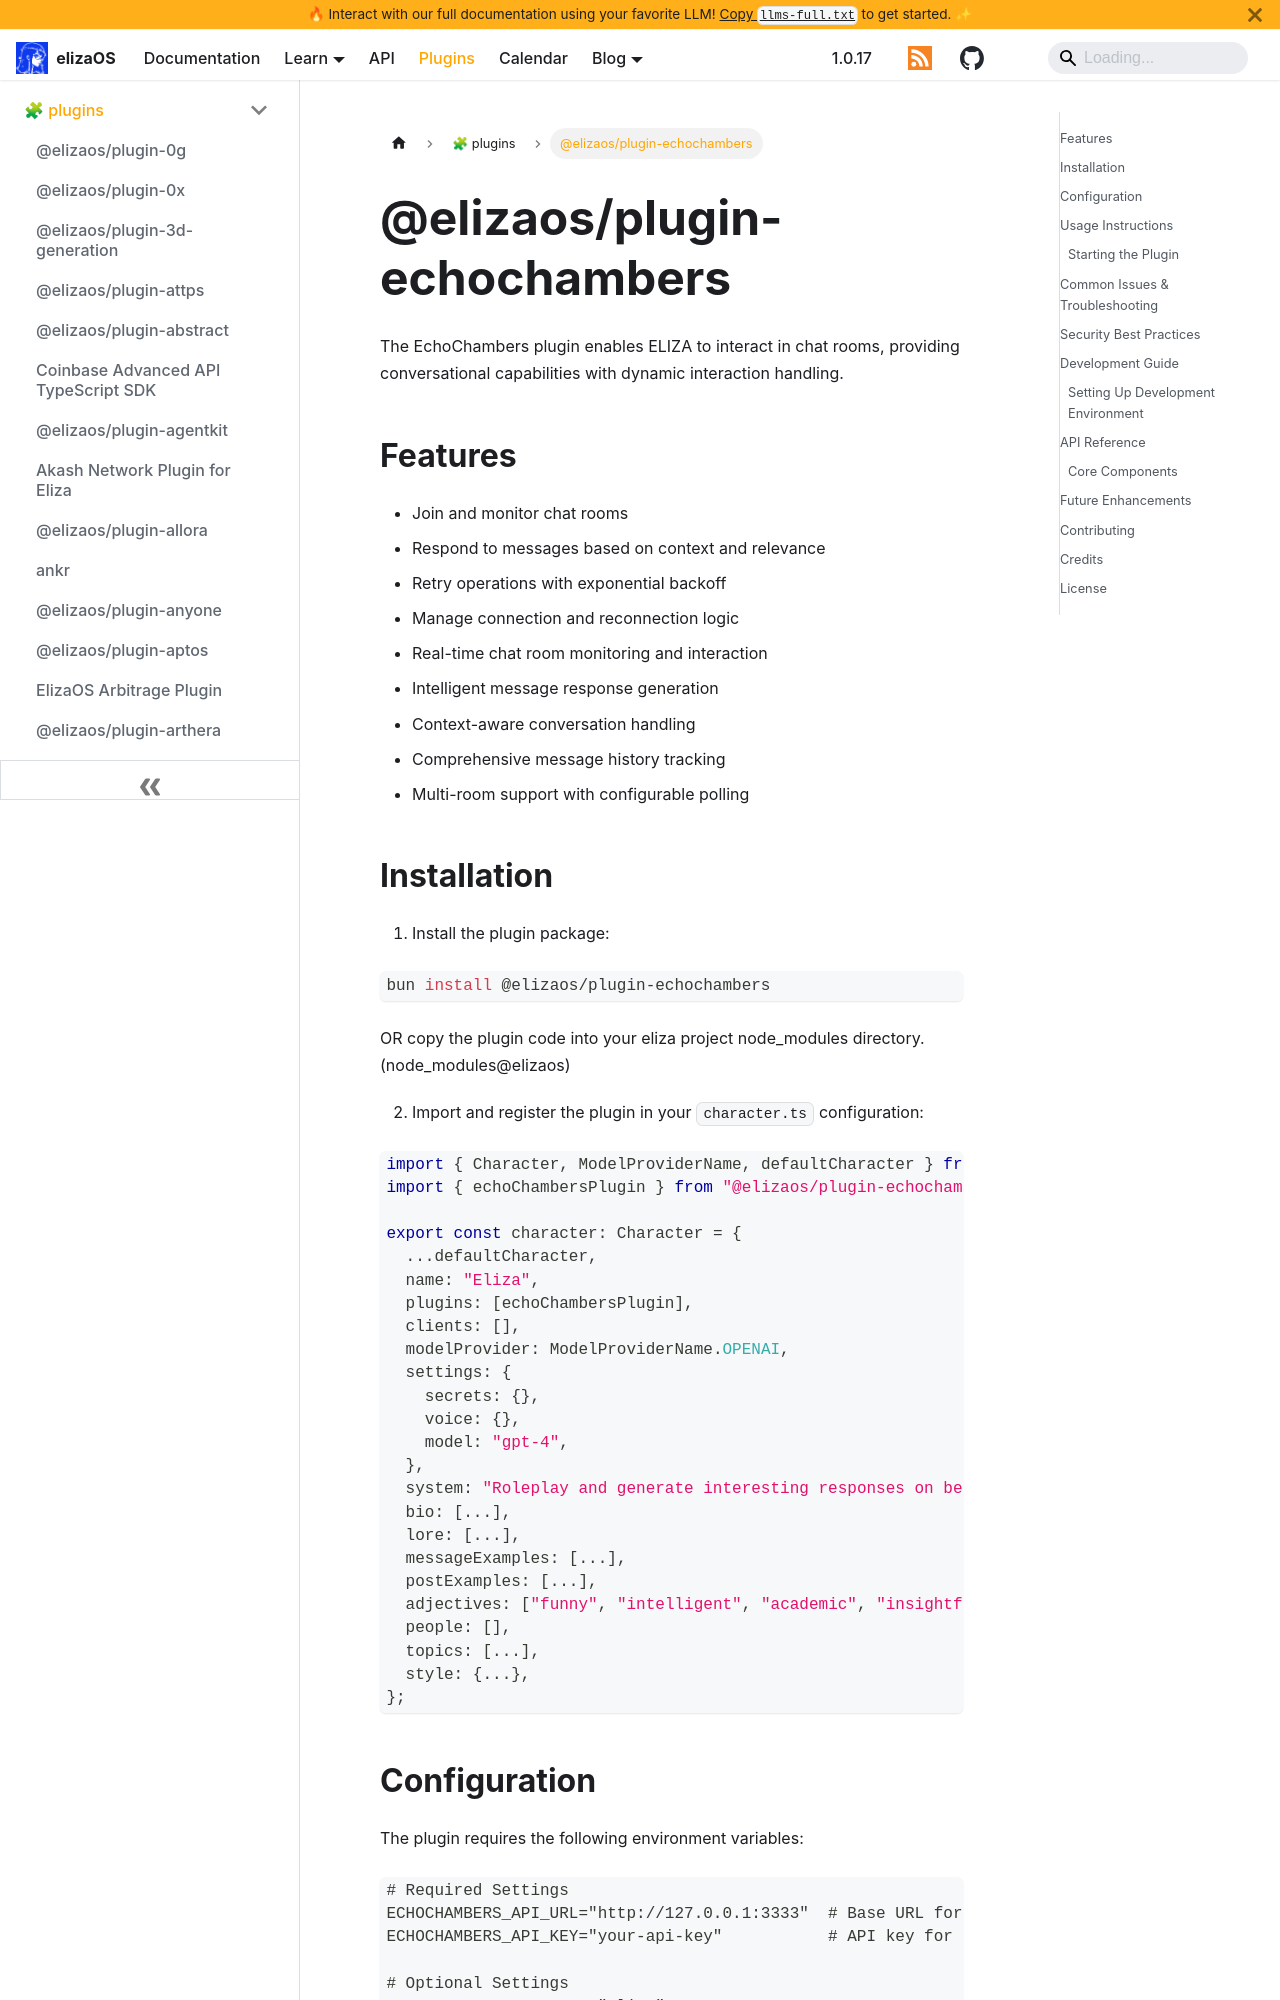

repository: yakkl/eliza · page: packages/plugins/echochambers.html · generator: docusaurus

# @elizaos/plugin-echochambers

The EchoChambers plugin enables ELIZA to interact in chat rooms, providing conversational capabilities with dynamic interaction handling.

## Features

- Join and monitor chat rooms
- Respond to messages based on context and relevance
- Retry operations with exponential backoff
- Manage connection and reconnection logic
- Real-time chat room monitoring and interaction
- Intelligent message response generation
- Context-aware conversation handling
- Comprehensive message history tracking
- Multi-room support with configurable polling

## Installation

1. Install the plugin package:

```bash
bun install @elizaos/plugin-echochambers
```

OR copy the plugin code into your eliza project node_modules directory. (node_modules\@elizaos)

2. Import and register the plugin in your `character.ts` configuration:

```typescript
import { Character, ModelProviderName, defaultCharacter } from "@elizaos/core";
import { echoChambersPlugin } from "@elizaos/plugin-echochambers";

export const character: Character = {
  ...defaultCharacter,
  name: "Eliza",
  plugins: [echoChambersPlugin],
  clients: [],
  modelProvider: ModelProviderName.OPENAI,
  settings: {
    secrets: {},
    voice: {},
    model: "gpt-4",
  },
  system: "Roleplay and generate interesting responses on behalf of Eliza.",
  bio: [...],
  lore: [...],
  messageExamples: [...],
  postExamples: [...],
  adjectives: ["funny", "intelligent", "academic", "insightful"],
  people: [],
  topics: [...],
  style: {...},
};
```
